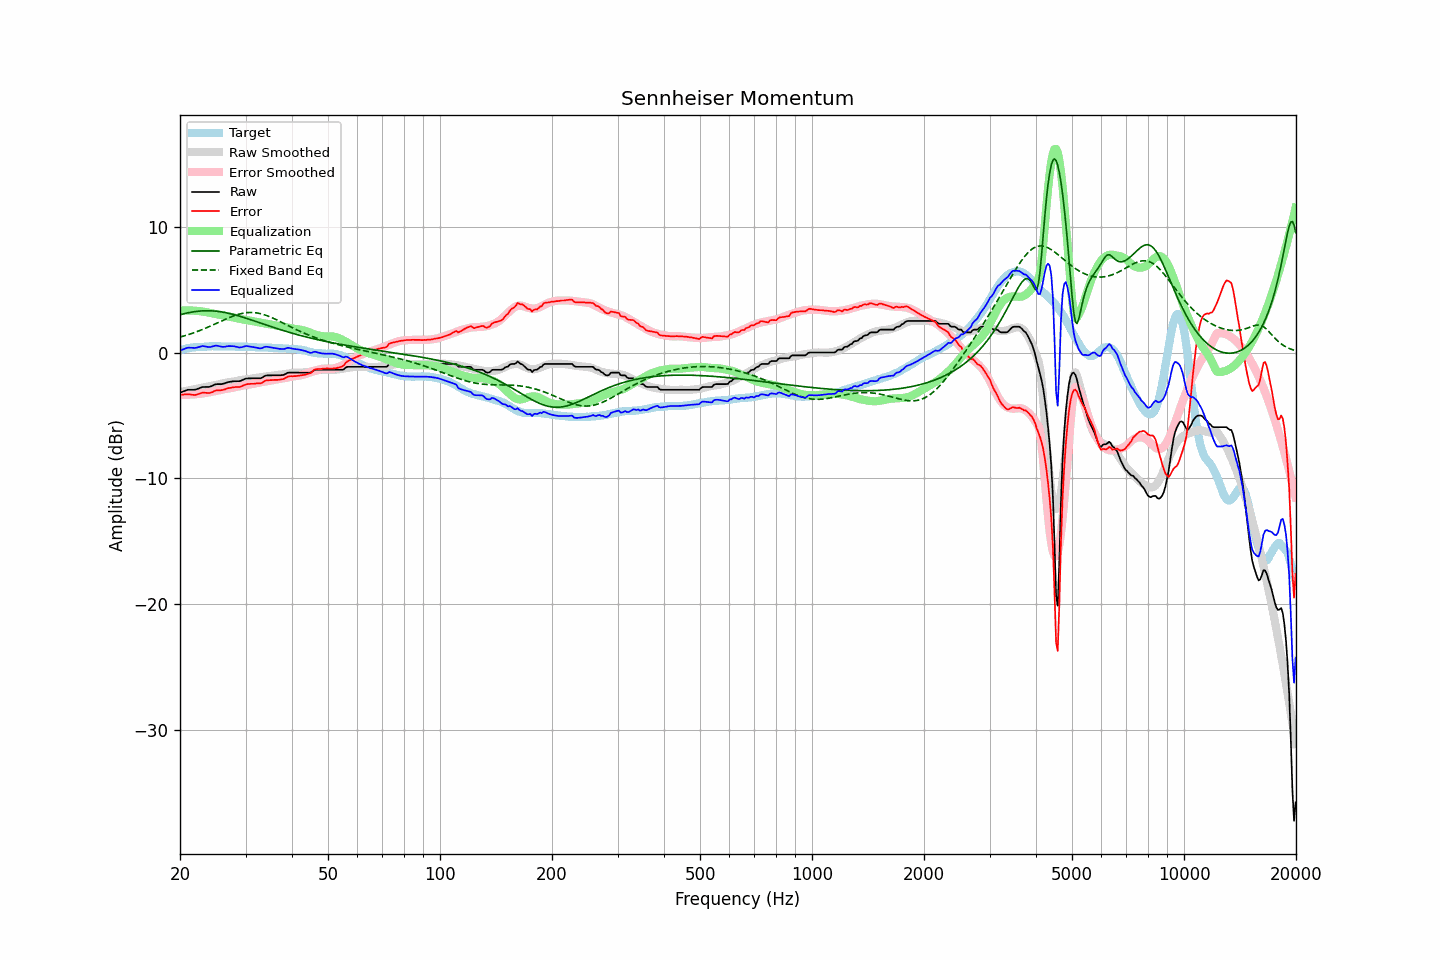

Source data for this figure (header and first rows):
frequency, raw, error, smoothed, error_smoothed, equalization, parametric_eq, fixed_band_eq, equalized_raw, equalized_smoothed, target
20.00, -3.19, -3.37, -3.14, -3.34, 3.34, 3.00, 1.22, 0.15, 0.20, 0.18
20.20, -3.14, -3.36, -3.12, -3.35, 3.35, 3.04, 1.26, 0.21, 0.23, 0.22
20.40, -3.10, -3.35, -3.09, -3.35, 3.35, 3.07, 1.30, 0.25, 0.25, 0.25
20.61, -3.05, -3.33, -3.07, -3.35, 3.35, 3.10, 1.34, 0.30, 0.28, 0.28
20.81, -3.00, -3.32, -3.04, -3.35, 3.35, 3.13, 1.37, 0.35, 0.30, 0.32
21.02, -2.96, -3.32, -3.02, -3.35, 3.35, 3.16, 1.41, 0.39, 0.33, 0.36
21.23, -2.96, -3.33, -2.99, -3.34, 3.34, 3.18, 1.46, 0.38, 0.35, 0.37
21.44, -2.96, -3.35, -2.97, -3.34, 3.34, 3.21, 1.50, 0.38, 0.37, 0.39
21.66, -2.96, -3.37, -2.94, -3.33, 3.33, 3.23, 1.54, 0.37, 0.39, 0.41
21.87, -2.96, -3.38, -2.92, -3.32, 3.32, 3.25, 1.59, 0.36, 0.41, 0.42
22.09, -2.94, -3.37, -2.89, -3.31, 3.31, 3.26, 1.63, 0.37, 0.42, 0.43
22.31, -2.89, -3.32, -2.87, -3.30, 3.30, 3.28, 1.68, 0.41, 0.43, 0.43
22.54, -2.84, -3.28, -2.85, -3.29, 3.29, 3.29, 1.73, 0.45, 0.44, 0.44
22.76, -2.79, -3.24, -2.82, -3.28, 3.28, 3.30, 1.78, 0.49, 0.45, 0.45
22.99, -2.74, -3.19, -2.80, -3.26, 3.26, 3.31, 1.83, 0.52, 0.46, 0.45
23.22, -2.74, -3.20, -2.77, -3.24, 3.24, 3.32, 1.89, 0.50, 0.47, 0.46
23.45, -2.74, -3.21, -2.74, -3.21, 3.21, 3.32, 1.94, 0.47, 0.47, 0.47
23.69, -2.74, -3.22, -2.71, -3.19, 3.19, 3.32, 1.99, 0.45, 0.48, 0.48
23.92, -2.74, -3.23, -2.68, -3.17, 3.17, 3.32, 2.05, 0.43, 0.48, 0.49
24.16, -2.70, -3.20, -2.66, -3.14, 3.14, 3.32, 2.10, 0.44, 0.49, 0.50
24.40, -2.65, -3.15, -2.63, -3.12, 3.12, 3.31, 2.16, 0.47, 0.49, 0.51
24.65, -2.59, -3.09, -2.61, -3.10, 3.10, 3.30, 2.22, 0.51, 0.49, 0.50
24.89, -2.53, -3.03, -2.58, -3.08, 3.08, 3.29, 2.28, 0.55, 0.49, 0.50
25.14, -2.51, -3.01, -2.56, -3.05, 3.05, 3.28, 2.34, 0.54, 0.50, 0.50
25.39, -2.51, -3.01, -2.53, -3.03, 3.03, 3.26, 2.40, 0.52, 0.50, 0.50
25.65, -2.51, -3.01, -2.50, -3.00, 3.00, 3.24, 2.45, 0.49, 0.50, 0.50
25.91, -2.51, -2.99, -2.47, -2.96, 2.96, 3.22, 2.51, 0.45, 0.49, 0.48
26.16, -2.48, -2.97, -2.44, -2.93, 2.93, 3.20, 2.57, 0.45, 0.49, 0.49
26.43, -2.44, -2.93, -2.42, -2.90, 2.90, 3.18, 2.63, 0.46, 0.49, 0.49
26.69, -2.39, -2.88, -2.40, -2.88, 2.88, 3.15, 2.68, 0.49, 0.48, 0.49
26.96, -2.35, -2.84, -2.38, -2.86, 2.86, 3.12, 2.74, 0.51, 0.48, 0.49
27.23, -2.33, -2.82, -2.36, -2.84, 2.84, 3.10, 2.79, 0.51, 0.48, 0.49
27.50, -2.31, -2.80, -2.34, -2.82, 2.82, 3.06, 2.84, 0.51, 0.48, 0.49
27.77, -2.29, -2.77, -2.32, -2.79, 2.79, 3.03, 2.89, 0.50, 0.48, 0.48
28.05, -2.28, -2.76, -2.29, -2.77, 2.77, 3.00, 2.94, 0.49, 0.47, 0.48
28.33, -2.28, -2.74, -2.26, -2.73, 2.73, 2.96, 2.98, 0.45, 0.47, 0.46
28.62, -2.28, -2.75, -2.23, -2.70, 2.70, 2.93, 3.02, 0.42, 0.47, 0.47
28.90, -2.28, -2.75, -2.21, -2.68, 2.68, 2.89, 3.06, 0.40, 0.47, 0.47
29.19, -2.24, -2.70, -2.19, -2.65, 2.65, 2.85, 3.09, 0.41, 0.46, 0.46
29.48, -2.18, -2.65, -2.16, -2.62, 2.62, 2.81, 3.12, 0.45, 0.46, 0.47
29.78, -2.12, -2.59, -2.15, -2.60, 2.60, 2.77, 3.14, 0.48, 0.46, 0.47
30.08, -2.07, -2.54, -2.13, -2.58, 2.58, 2.73, 3.16, 0.51, 0.45, 0.47
30.38, -2.06, -2.51, -2.12, -2.57, 2.57, 2.69, 3.17, 0.51, 0.45, 0.45
30.68, -2.06, -2.51, -2.10, -2.55, 2.55, 2.65, 3.18, 0.49, 0.44, 0.45
30.99, -2.05, -2.49, -2.09, -2.52, 2.52, 2.61, 3.18, 0.47, 0.44, 0.44
31.30, -2.05, -2.49, -2.07, -2.50, 2.50, 2.56, 3.18, 0.45, 0.43, 0.44
31.61, -2.05, -2.49, -2.04, -2.47, 2.47, 2.52, 3.17, 0.42, 0.43, 0.44
31.93, -2.05, -2.47, -2.02, -2.45, 2.45, 2.48, 3.16, 0.40, 0.42, 0.42
32.24, -2.05, -2.46, -2.00, -2.42, 2.42, 2.43, 3.14, 0.37, 0.42, 0.41
32.57, -2.05, -2.46, -1.98, -2.40, 2.40, 2.39, 3.12, 0.35, 0.41, 0.41
32.89, -2.05, -2.46, -1.97, -2.37, 2.37, 2.34, 3.09, 0.32, 0.41, 0.41
33.22, -2.00, -2.41, -1.95, -2.35, 2.35, 2.30, 3.06, 0.35, 0.40, 0.41
33.55, -1.92, -2.32, -1.93, -2.33, 2.33, 2.26, 3.02, 0.41, 0.40, 0.40
33.89, -1.85, -2.25, -1.91, -2.30, 2.30, 2.21, 2.98, 0.45, 0.39, 0.40
34.23, -1.82, -2.22, -1.89, -2.28, 2.28, 2.17, 2.93, 0.46, 0.39, 0.40
34.57, -1.82, -2.21, -1.88, -2.26, 2.26, 2.13, 2.88, 0.44, 0.38, 0.39
34.92, -1.82, -2.20, -1.86, -2.24, 2.24, 2.08, 2.83, 0.42, 0.38, 0.38
35.27, -1.82, -2.20, -1.85, -2.22, 2.22, 2.04, 2.78, 0.40, 0.37, 0.38
35.62, -1.82, -2.19, -1.83, -2.20, 2.20, 2.00, 2.72, 0.38, 0.37, 0.37
35.97, -1.82, -2.18, -1.81, -2.17, 2.17, 1.96, 2.66, 0.35, 0.36, 0.36
... 635 more rows
